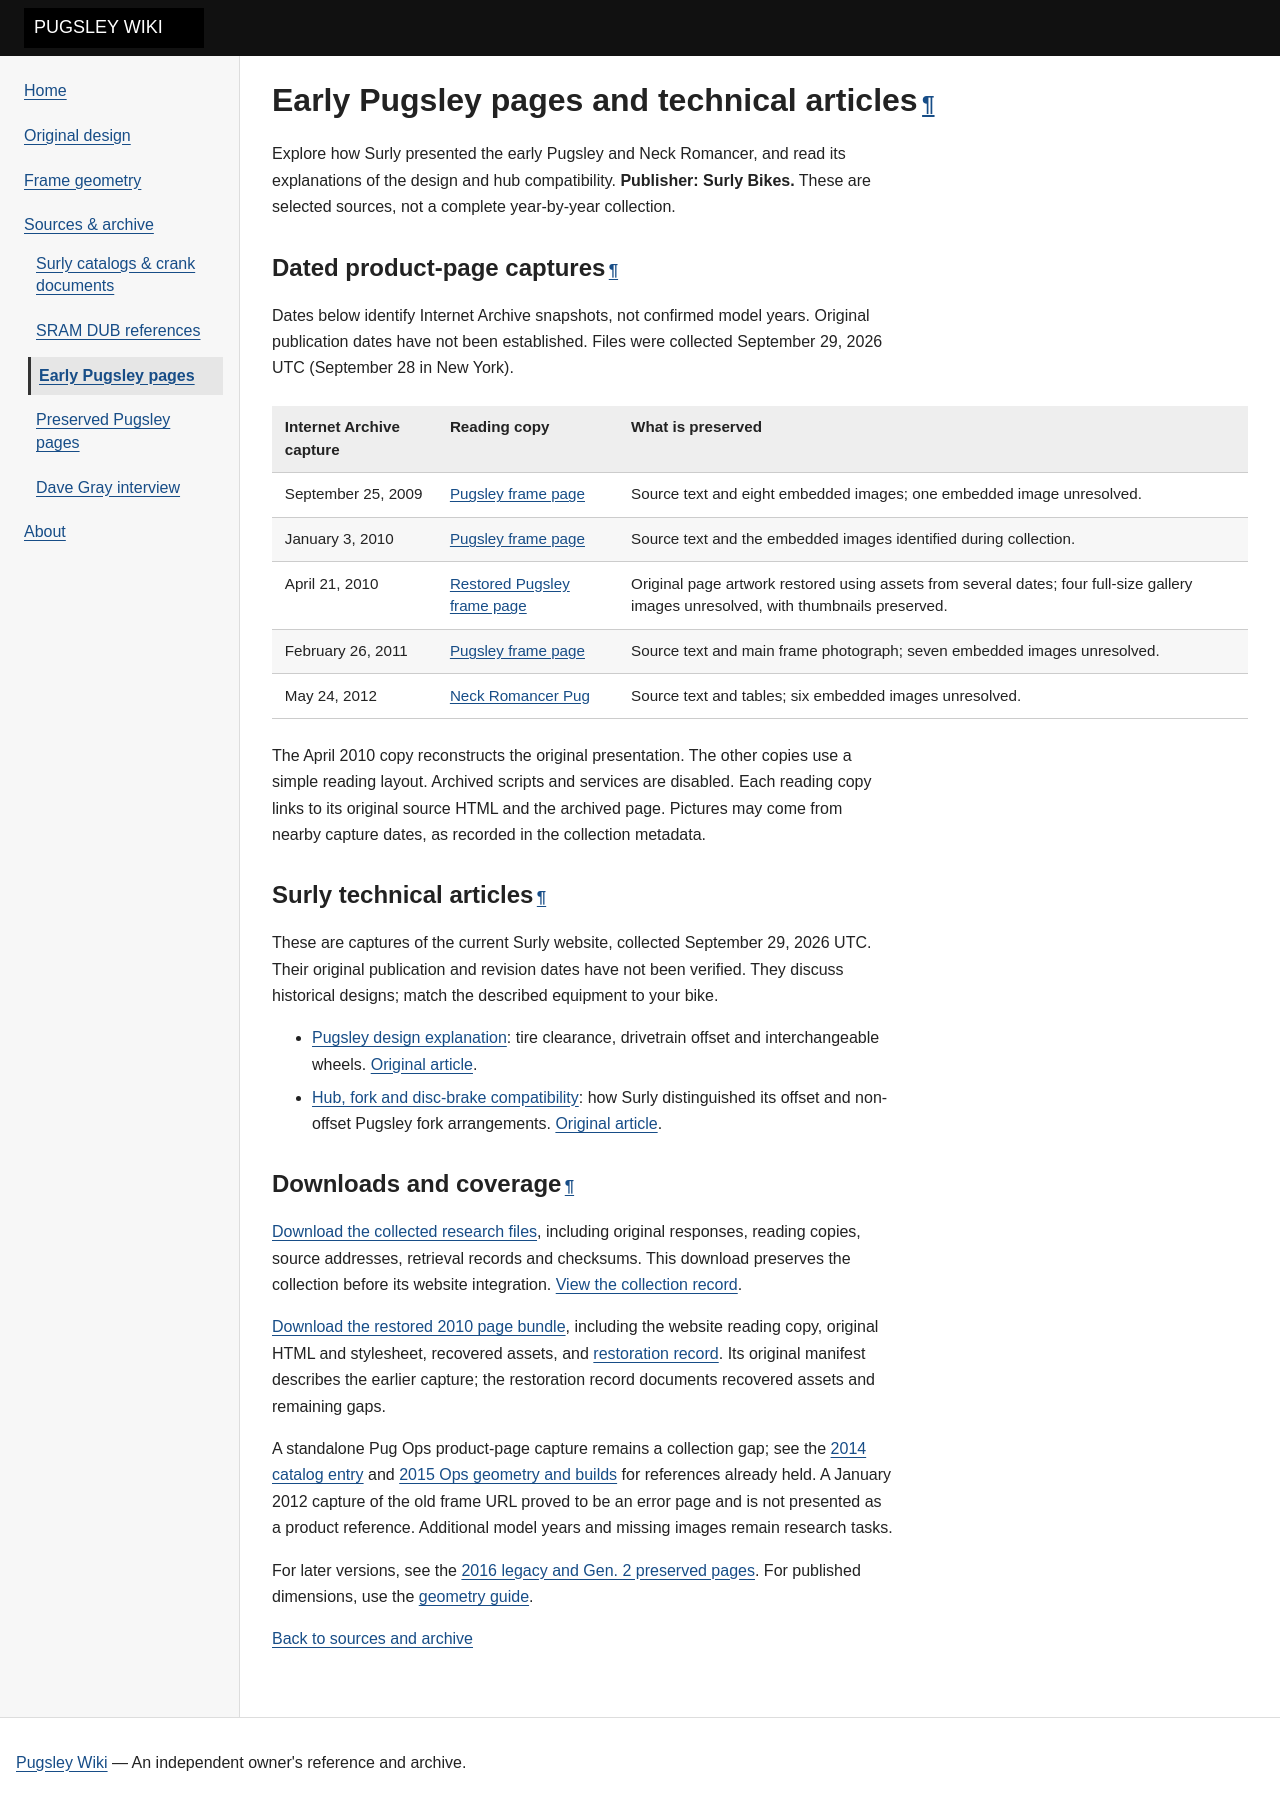

repository: rpvnwnkl/SurlyPugsley · page: archive/pugsley-history/index.html · generator: mkdocs

# Early Pugsley pages and technical articles

Explore how Surly presented the early Pugsley and Neck Romancer, and read its explanations of the design and hub compatibility. **Publisher: Surly Bikes.** These are selected sources, not a complete year-by-year collection.

## Dated product-page captures

Dates below identify Internet Archive snapshots, not confirmed model years. Original publication dates have not been established. Files were collected September 29, 2026 UTC (September 28 in New York).

| Internet Archive capture | Reading copy | What is preserved |
| --- | --- | --- |
| September 25, 2009 | [Pugsley frame page](reference-0/reading.html) | Source text and eight embedded images; one embedded image unresolved. |
| January 3, 2010 | [Pugsley frame page](reference-1/reading.html) | Source text and the embedded images identified during collection. |
| April 21, 2010 | [Restored Pugsley frame page](../pugsley-frame-2010/offline.html) | Original page artwork restored using assets from several dates; four full-size gallery images unresolved, with thumbnails preserved. |
| February 26, 2011 | [Pugsley frame page](reference-2/reading.html) | Source text and main frame photograph; seven embedded images unresolved. |
| May 24, 2012 | [Neck Romancer Pug](reference-6/reading.html) | Source text and tables; six embedded images unresolved. |

The April 2010 copy reconstructs the original presentation. The other copies use a simple reading layout. Archived scripts and services are disabled. Each reading copy links to its original source HTML and the archived page. Pictures may come from nearby capture dates, as recorded in the collection metadata.

## Surly technical articles

These are captures of the current Surly website, collected September 29, 2026 UTC. Their original publication and revision dates have not been verified. They discuss historical designs; match the described equipment to your bike.

- [Pugsley design explanation](reference-4/reading.html): tire clearance, drivetrain offset and interchangeable wheels. [Original article](https://surlybikes.com/pages/pugsley).
- [Hub, fork and disc-brake compatibility](reference-5/reading.html): how Surly distinguished its offset and non-offset Pugsley fork arrangements. [Original article](https://surlybikes.com/pages/hub-fork-and-disc-brake-compatibility).

## Downloads and coverage

[Download the collected research files](collection.zip), including original responses, reading copies, source addresses, retrieval records and checksums. This download preserves the collection before its website integration. [View the collection record](collection-record.json).

[Download the restored 2010 page bundle](../pugsley-frame-2010/collected-files.zip), including the website reading copy, original HTML and stylesheet, recovered assets, and [restoration record](../pugsley-frame-2010/restoration-record.json). Its original manifest describes the earlier capture; the restoration record documents recovered assets and remaining gaps.

A standalone Pug Ops product-page capture remains a collection gap; see the [2014 catalog entry](../surly-documents/surly-2014-catalog.pdf#page=26) and [2015 Ops geometry and builds](../surly-documents/surly-2015-catalog.pdf#page=37) for references already held. A January 2012 capture of the old frame URL proved to be an error page and is not presented as a product reference. Additional model years and missing images remain research tasks.

For later versions, see the [2016 legacy and Gen. 2 preserved pages](../pugsley-geometry/index.md). For published dimensions, use the [geometry guide](../../frame/geometry.md).

[Back to sources and archive](../index.md)
